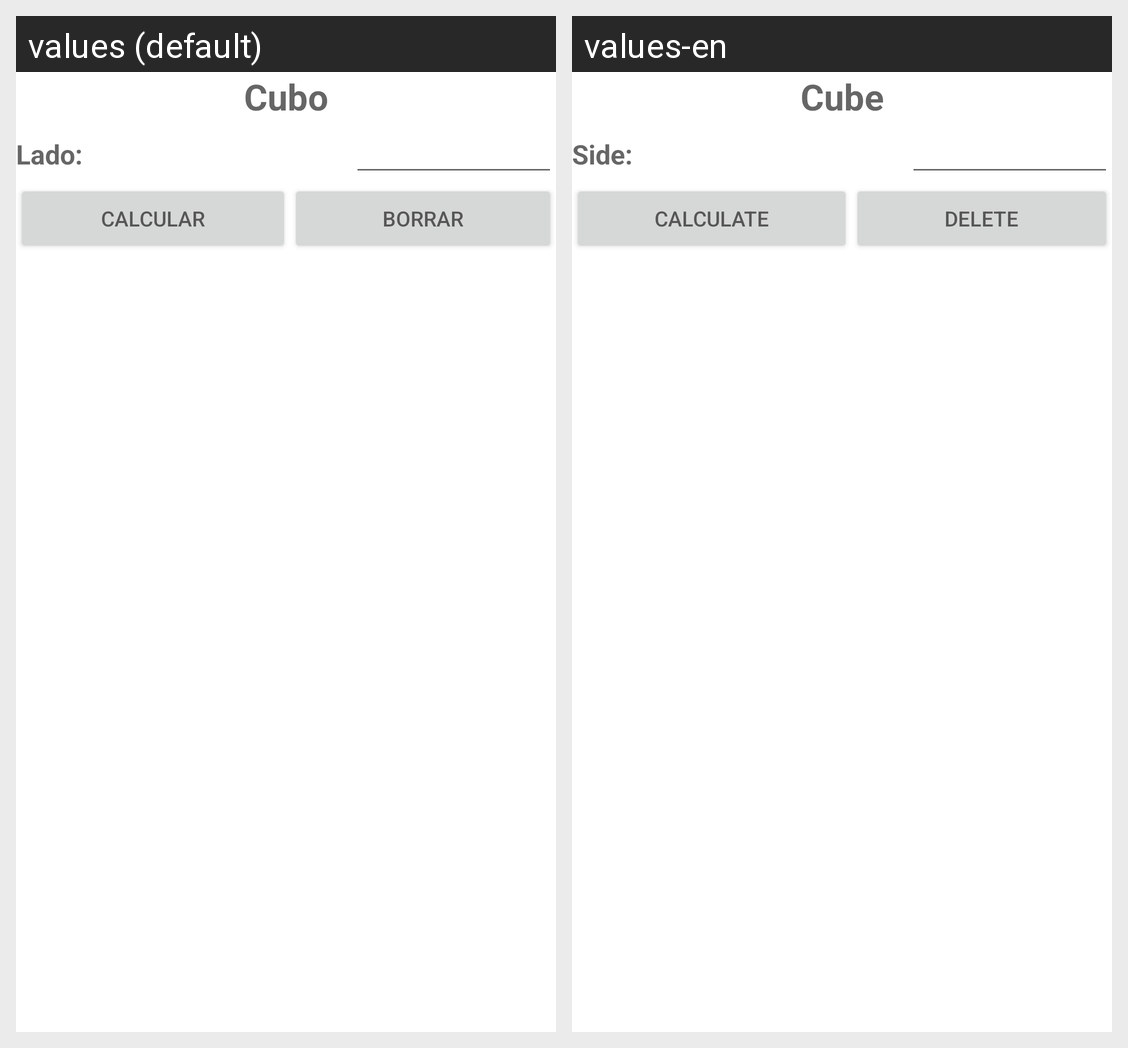

This grid shows one Android layout under two languages. Give, for every string resource on the screen, its name, the default text and each shown locale's text.
Android screen res/layout/activity_calcular_cubo.xml rendered under 2 locales, left to right: values (default), values-en. Device: Nexus 5 (rendered at 1080×1920; each locale shown at half size, 540×960, under a caption strip naming it); theme Theme.CalculosAPP.
Strings drawn on this screen, with the default value and each locale's value (text and hints the layout hard-codes, and strings that could not be matched under every locale, appear in the picture but are not listed):

cubo
  values: Cubo
  values-en: Cube

lado_cuadrado
  values: Lado:
  values-en: Side:

calcular
  values: CALCULAR
  values-en: CALCULATE

borrar
  values: BORRAR
  values-en: DELETE
